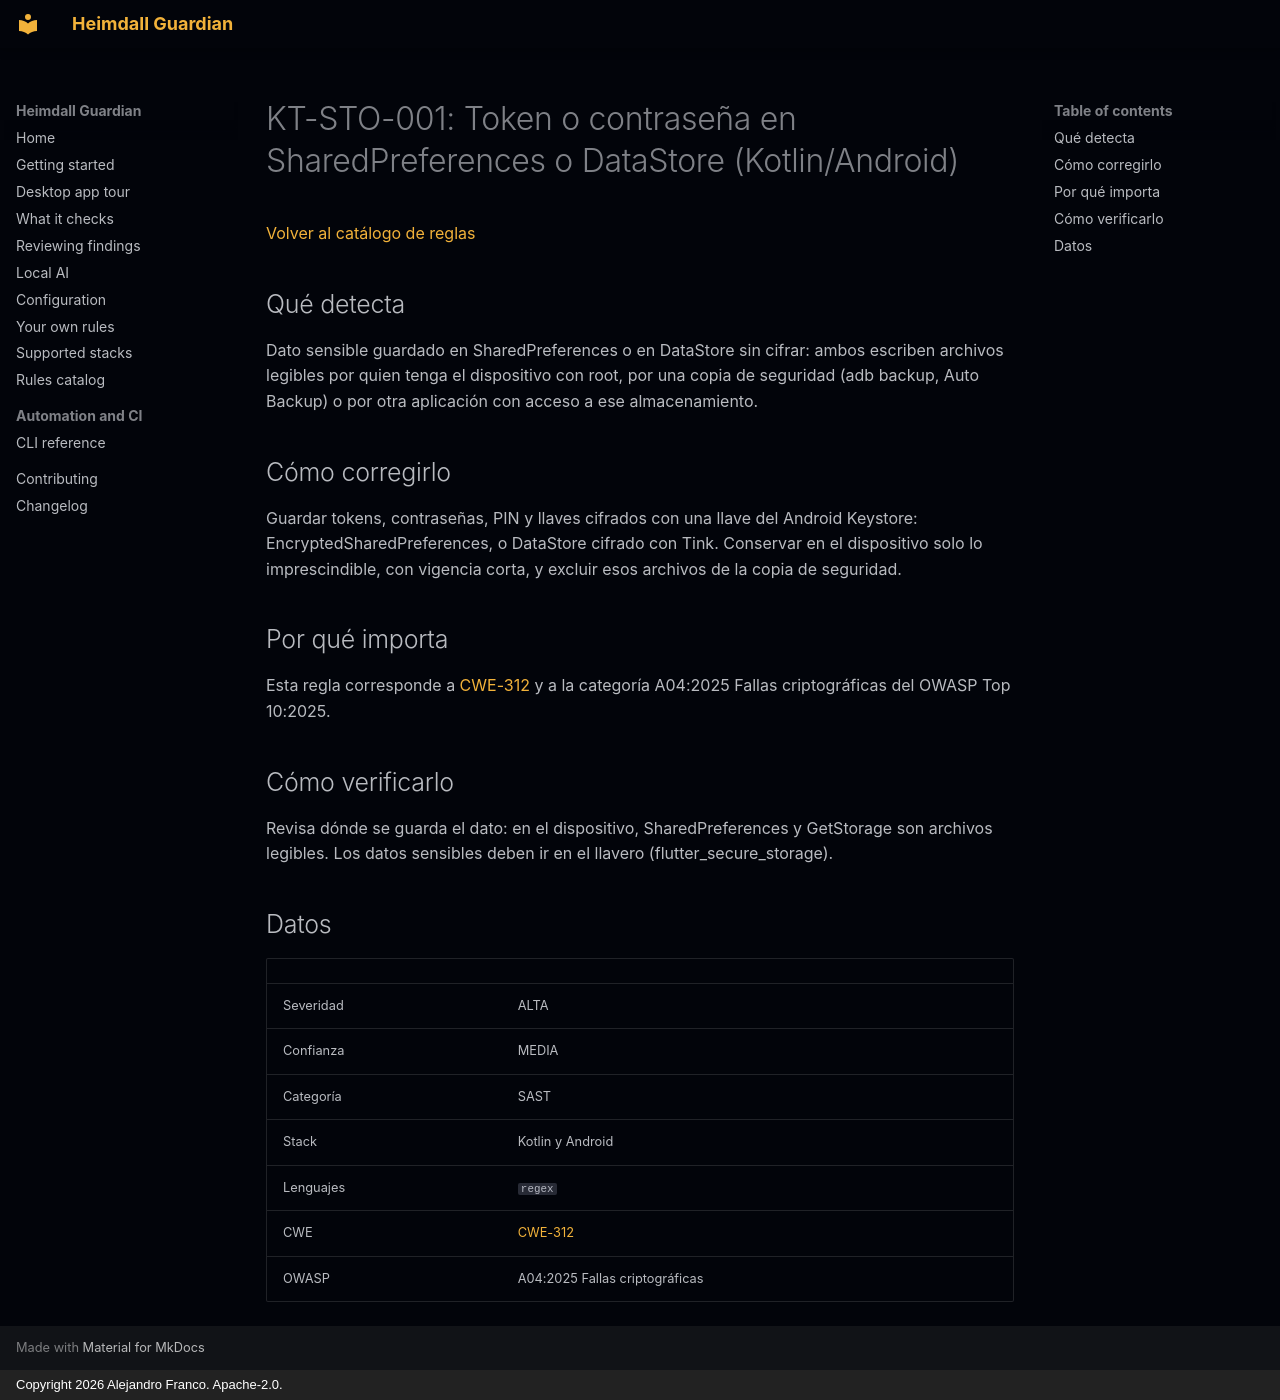

repository: jafrancov/heimdall-guardian · page: rules/KT-STO-001.es/index.html · generator: mkdocs · copyright: Copyright 2026 Alejandro Franco. Apache-2.0.

# KT-STO-001: Token o contraseña en SharedPreferences o DataStore (Kotlin/Android)

[Volver al catálogo de reglas](index.es.md)

## Qué detecta

Dato sensible guardado en SharedPreferences o en DataStore sin cifrar: ambos escriben archivos legibles por quien tenga el dispositivo con root, por una copia de seguridad (adb backup, Auto Backup) o por otra aplicación con acceso a ese almacenamiento.

## Cómo corregirlo

Guardar tokens, contraseñas, PIN y llaves cifrados con una llave del Android Keystore: EncryptedSharedPreferences, o DataStore cifrado con Tink. Conservar en el dispositivo solo lo imprescindible, con vigencia corta, y excluir esos archivos de la copia de seguridad.

## Por qué importa

Esta regla corresponde a [CWE-312](https://cwe.mitre.org/data/definitions/312.html) y a la categoría A04:2025 Fallas criptográficas del OWASP Top 10:2025.

## Cómo verificarlo

Revisa dónde se guarda el dato: en el dispositivo, SharedPreferences y GetStorage son archivos legibles. Los datos sensibles deben ir en el llavero (flutter_secure_storage).

## Datos

| | |
|---|---|
| Severidad | ALTA |
| Confianza | MEDIA |
| Categoría | SAST |
| Stack | Kotlin y Android |
| Lenguajes | `regex` |
| CWE | [CWE-312](https://cwe.mitre.org/data/definitions/312.html) |
| OWASP | A04:2025 Fallas criptográficas |
